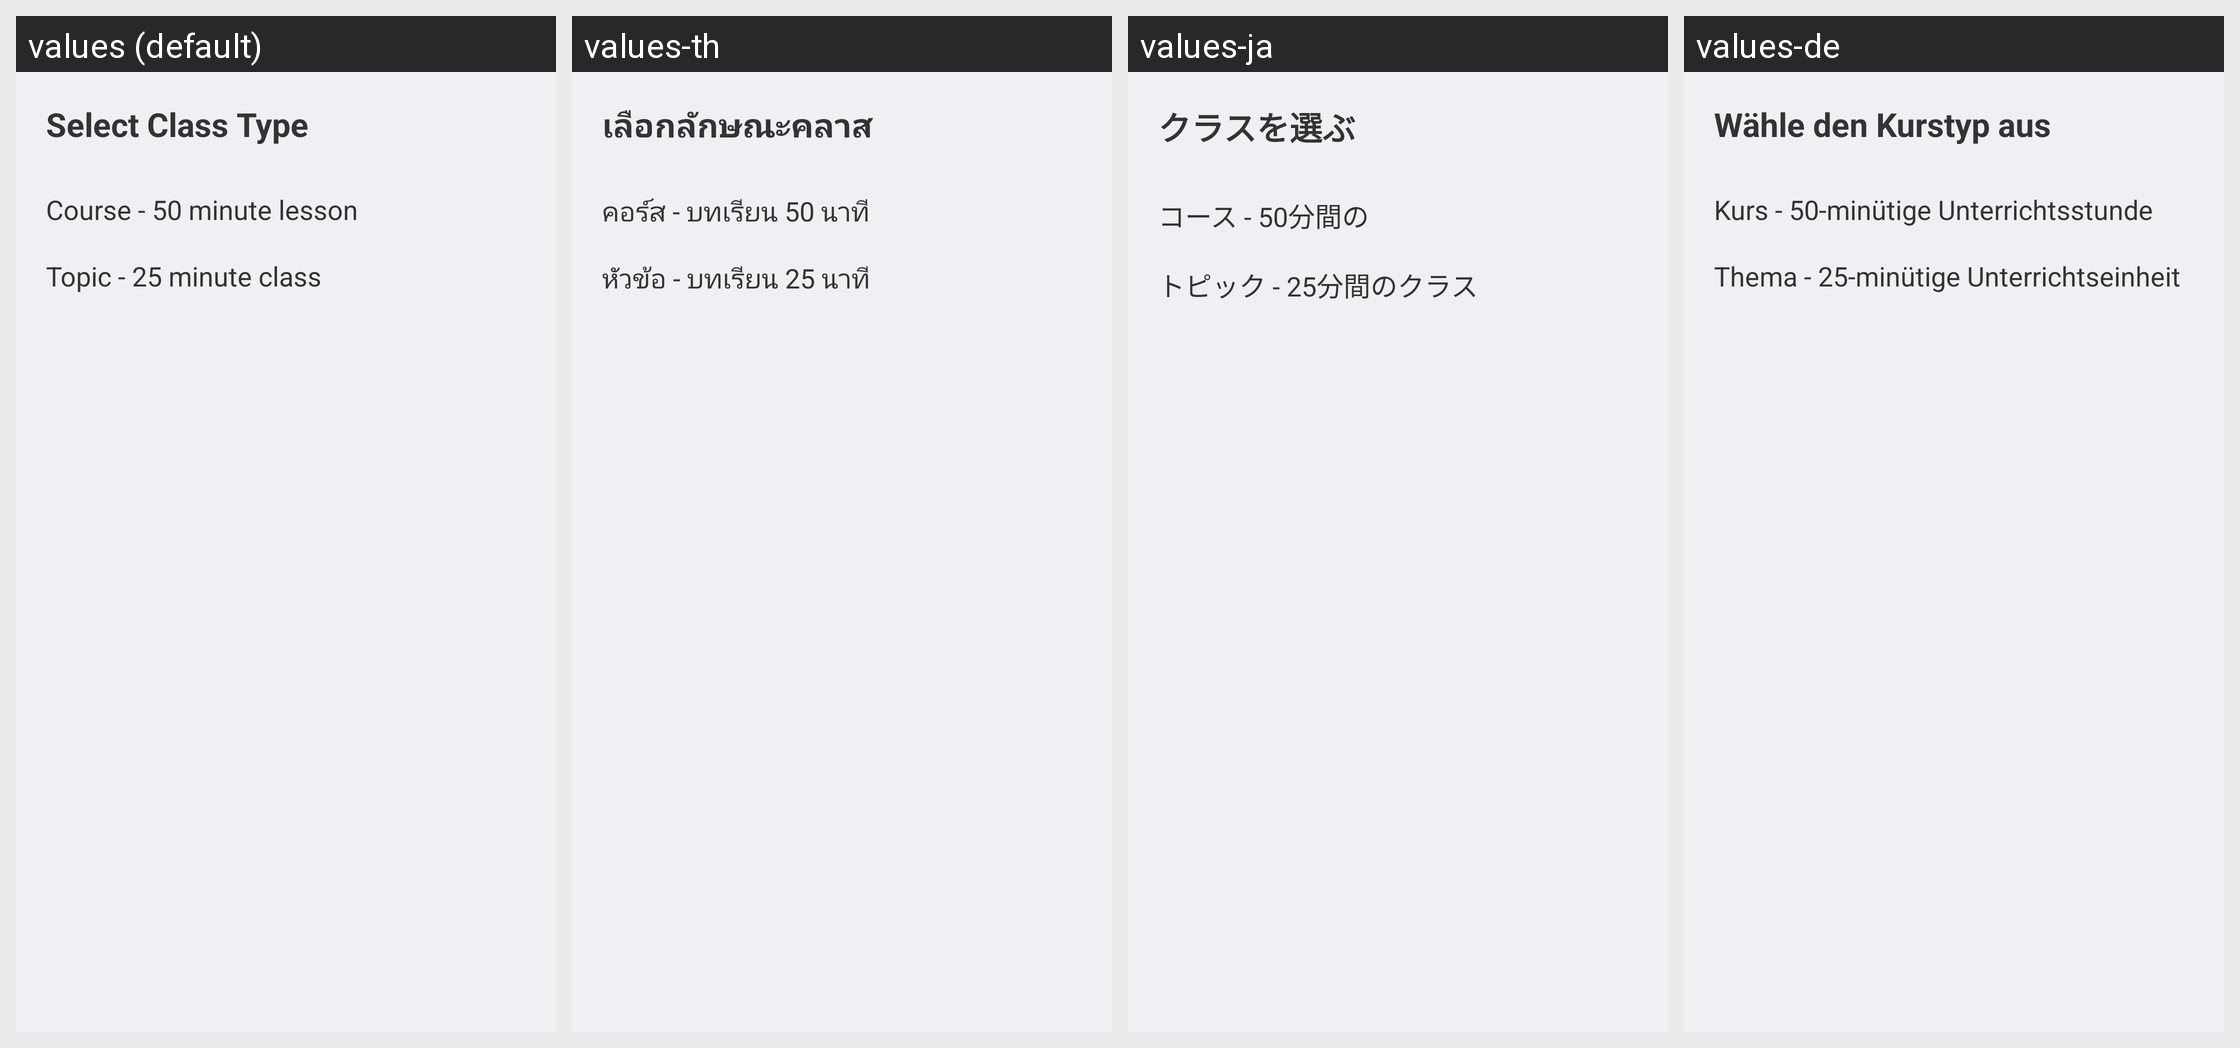

This grid shows one Android layout under several languages. Give, for every string resource on the screen, its name, the default text and each shown locale's text.
Android screen res/layout/dialog_choose_booking_type.xml rendered under 4 locales, left to right: values (default), values-th, values-ja, values-de. Device: Nexus 5 (rendered at 1080×1920; each locale shown at half size, 540×960, under a caption strip naming it); theme AppTheme.
Other locales in the repository, not shown: values-fr, values-ko.
Strings drawn on this screen, with the default value and each locale's value (text and hints the layout hard-codes, and strings that could not be matched under every locale, appear in the picture but are not listed):

tu_select_class_type
  values: Select Class Type
  values-th: เลือกลักษณะคลาส
  values-ja: クラスを選ぶ
  values-de: Wähle den Kurstyp aus

tu_select_course
  values: Course - 50 minute lesson
  values-th: คอร์ส - บทเรียน 50 นาที
  values-ja: コース - 50分間の
  values-de: Kurs - 50-minütige Unterrichtsstunde

tu_select_topic
  values: Topic - 25 minute class
  values-th: หัวข้อ - บทเรียน 25 นาที
  values-ja: トピック - 25分間のクラス
  values-de: Thema - 25-minütige Unterrichtseinheit
